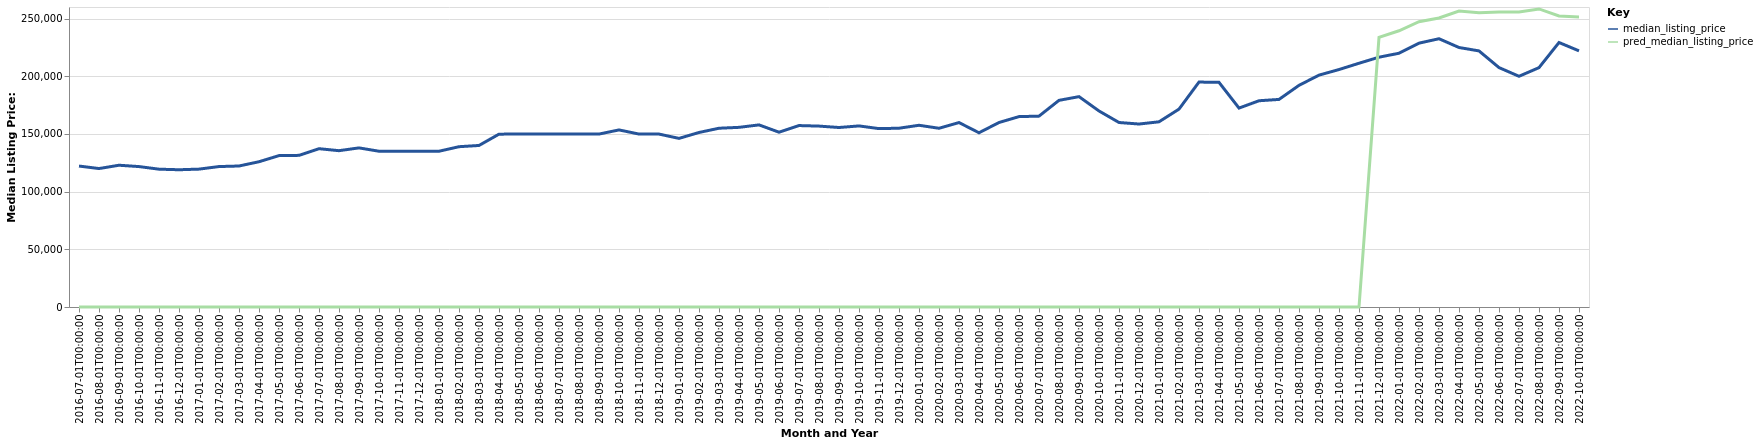

The table this chart was drawn from, first rows:
date, time_idx, median_listing_price, thirty_year_interest_rate_five, month, county_name, active_listing_count, pred_median_listing_price, month_year
2016-07-01, 0, 122151, 3.72, 7, Joplin, MO, 1103, 0, Jul-2016
2016-08-01, 1, 120000, 3.73, 8, Joplin, MO, 1090, 0, Aug-2016
2016-09-01, 2, 122868, 3.66, 9, Joplin, MO, 1057, 0, Sep-2016
2016-10-01, 3, 121700, 3.64, 10, Joplin, MO, 1034, 0, Oct-2016
2016-11-01, 4, 119450, 3.66, 11, Joplin, MO, 977.0, 0, Nov-2016
2016-12-01, 5, 118950, 3.48, 12, Joplin, MO, 917.0, 0, Dec-2016
2017-01-01, 6, 119500, 3.45, 1, Joplin, MO, 841.0, 0, Jan-2017
2017-02-01, 7, 121718, 3.5, 2, Joplin, MO, 819.0, 0, Feb-2017
2017-03-01, 8, 122200, 3.52, 3, Joplin, MO, 785.0, 0, Mar-2017
2017-04-01, 9, 125900, 4.03, 4, Joplin, MO, 761.0, 0, Apr-2017
2017-05-01, 10, 131200, 4.32, 5, Joplin, MO, 758.0, 0, May-2017
2017-06-01, 11, 131425, 4.2, 6, Joplin, MO, 793.0, 0, Jun-2017
2017-07-01, 12, 137200, 4.19, 7, Joplin, MO, 879.0, 0, Jul-2017
2017-08-01, 13, 135475, 4.3, 8, Joplin, MO, 931.0, 0, Aug-2017
2017-09-01, 14, 137900, 4.1, 9, Joplin, MO, 926.0, 0, Sep-2017
2017-10-01, 15, 135000, 4.05, 10, Joplin, MO, 887.0, 0, Oct-2017
2017-11-01, 16, 135000, 3.94, 11, Joplin, MO, 818.0, 0, Nov-2017
2017-12-01, 17, 134900, 4.03, 12, Joplin, MO, 769.0, 0, Dec-2017
2018-01-01, 18, 135000, 3.93, 1, Joplin, MO, 709.0, 0, Jan-2018
2018-02-01, 19, 138926, 3.83, 2, Joplin, MO, 690.0, 0, Feb-2018
2018-03-01, 20, 140000, 3.94, 3, Joplin, MO, 715.0, 0, Mar-2018
2018-04-01, 21, 149800, 3.95, 4, Joplin, MO, 730.0, 0, Apr-2018
2018-05-01, 22, 149900, 3.99, 5, Joplin, MO, 710.0, 0, May-2018
2018-06-01, 23, 149900, 4.15, 6, Joplin, MO, 736.0, 0, Jun-2018
2018-07-01, 24, 149900, 4.4, 7, Joplin, MO, 749.0, 0, Jul-2018
2018-08-01, 25, 149900, 4.46, 8, Joplin, MO, 904.0, 0, Aug-2018
2018-09-01, 26, 149873, 4.58, 9, Joplin, MO, 937.0, 0, Sep-2018
2018-10-01, 27, 153475, 4.66, 10, Joplin, MO, 882.0, 0, Oct-2018
2018-11-01, 28, 149873, 4.62, 11, Joplin, MO, 905.0, 0, Nov-2018
2018-12-01, 29, 149873, 4.54, 12, Joplin, MO, 846.0, 0, Dec-2018
2019-01-01, 30, 146134, 4.6, 1, Joplin, MO, 763.0, 0, Jan-2019
2019-02-01, 31, 151250, 4.72, 2, Joplin, MO, 712.0, 0, Feb-2019
2019-03-01, 32, 154929, 4.9, 3, Joplin, MO, 678.0, 0, Mar-2019
2019-04-01, 33, 155704, 4.94, 4, Joplin, MO, 650.0, 0, Apr-2019
2019-05-01, 34, 157824, 4.75, 5, Joplin, MO, 637.0, 0, May-2019
2019-06-01, 35, 151500, 4.51, 6, Joplin, MO, 643.0, 0, Jun-2019
2019-07-01, 36, 157250, 4.41, 7, Joplin, MO, 681.0, 0, Jul-2019
2019-08-01, 37, 156784, 4.41, 8, Joplin, MO, 673.0, 0, Aug-2019
2019-09-01, 38, 155560, 4.2, 9, Joplin, MO, 655.0, 0, Sep-2019
2019-10-01, 39, 156940, 4.14, 10, Joplin, MO, 645.0, 0, Oct-2019
2019-11-01, 40, 154600, 3.84, 11, Joplin, MO, 650.0, 0, Nov-2019
2019-12-01, 41, 154950, 3.81, 12, Joplin, MO, 632.0, 0, Dec-2019
2020-01-01, 42, 157500, 3.75, 1, Joplin, MO, 578.0, 0, Jan-2020
2020-02-01, 43, 154900, 3.73, 2, Joplin, MO, 535.0, 0, Feb-2020
2020-03-01, 44, 159842, 3.78, 3, Joplin, MO, 511.0, 0, Mar-2020
2020-04-01, 45, 151000, 3.75, 4, Joplin, MO, 540.0, 0, Apr-2020
2020-05-01, 46, 159900, 3.74, 5, Joplin, MO, 488.0, 0, May-2020
2020-06-01, 47, 165000, 3.72, 6, Joplin, MO, 462.0, 0, Jun-2020
2020-07-01, 48, 165423, 3.49, 7, Joplin, MO, 433.0, 0, Jul-2020
2020-08-01, 49, 179103, 3.65, 8, Joplin, MO, 368.0, 0, Aug-2020
2020-09-01, 50, 182312, 3.33, 9, Joplin, MO, 364.0, 0, Sep-2020
2020-10-01, 51, 169900, 3.28, 10, Joplin, MO, 381.0, 0, Oct-2020
2020-11-01, 52, 159900, 3.21, 11, Joplin, MO, 382.0, 0, Nov-2020
2020-12-01, 53, 158575, 3.07, 12, Joplin, MO, 371.0, 0, Dec-2020
2021-01-01, 54, 160500, 2.99, 1, Joplin, MO, 323.0, 0, Jan-2021
2021-02-01, 55, 171500, 2.93, 2, Joplin, MO, 271.0, 0, Feb-2021
2021-03-01, 56, 194950, 2.88, 3, Joplin, MO, 272.0, 0, Mar-2021
2021-04-01, 57, 194700, 2.84, 4, Joplin, MO, 270.0, 0, Apr-2021
2021-05-01, 58, 172400, 2.71, 5, Joplin, MO, 235.0, 0, May-2021
2021-06-01, 59, 178750, 2.79, 6, Joplin, MO, 256.0, 0, Jun-2021
... 16 more rows
